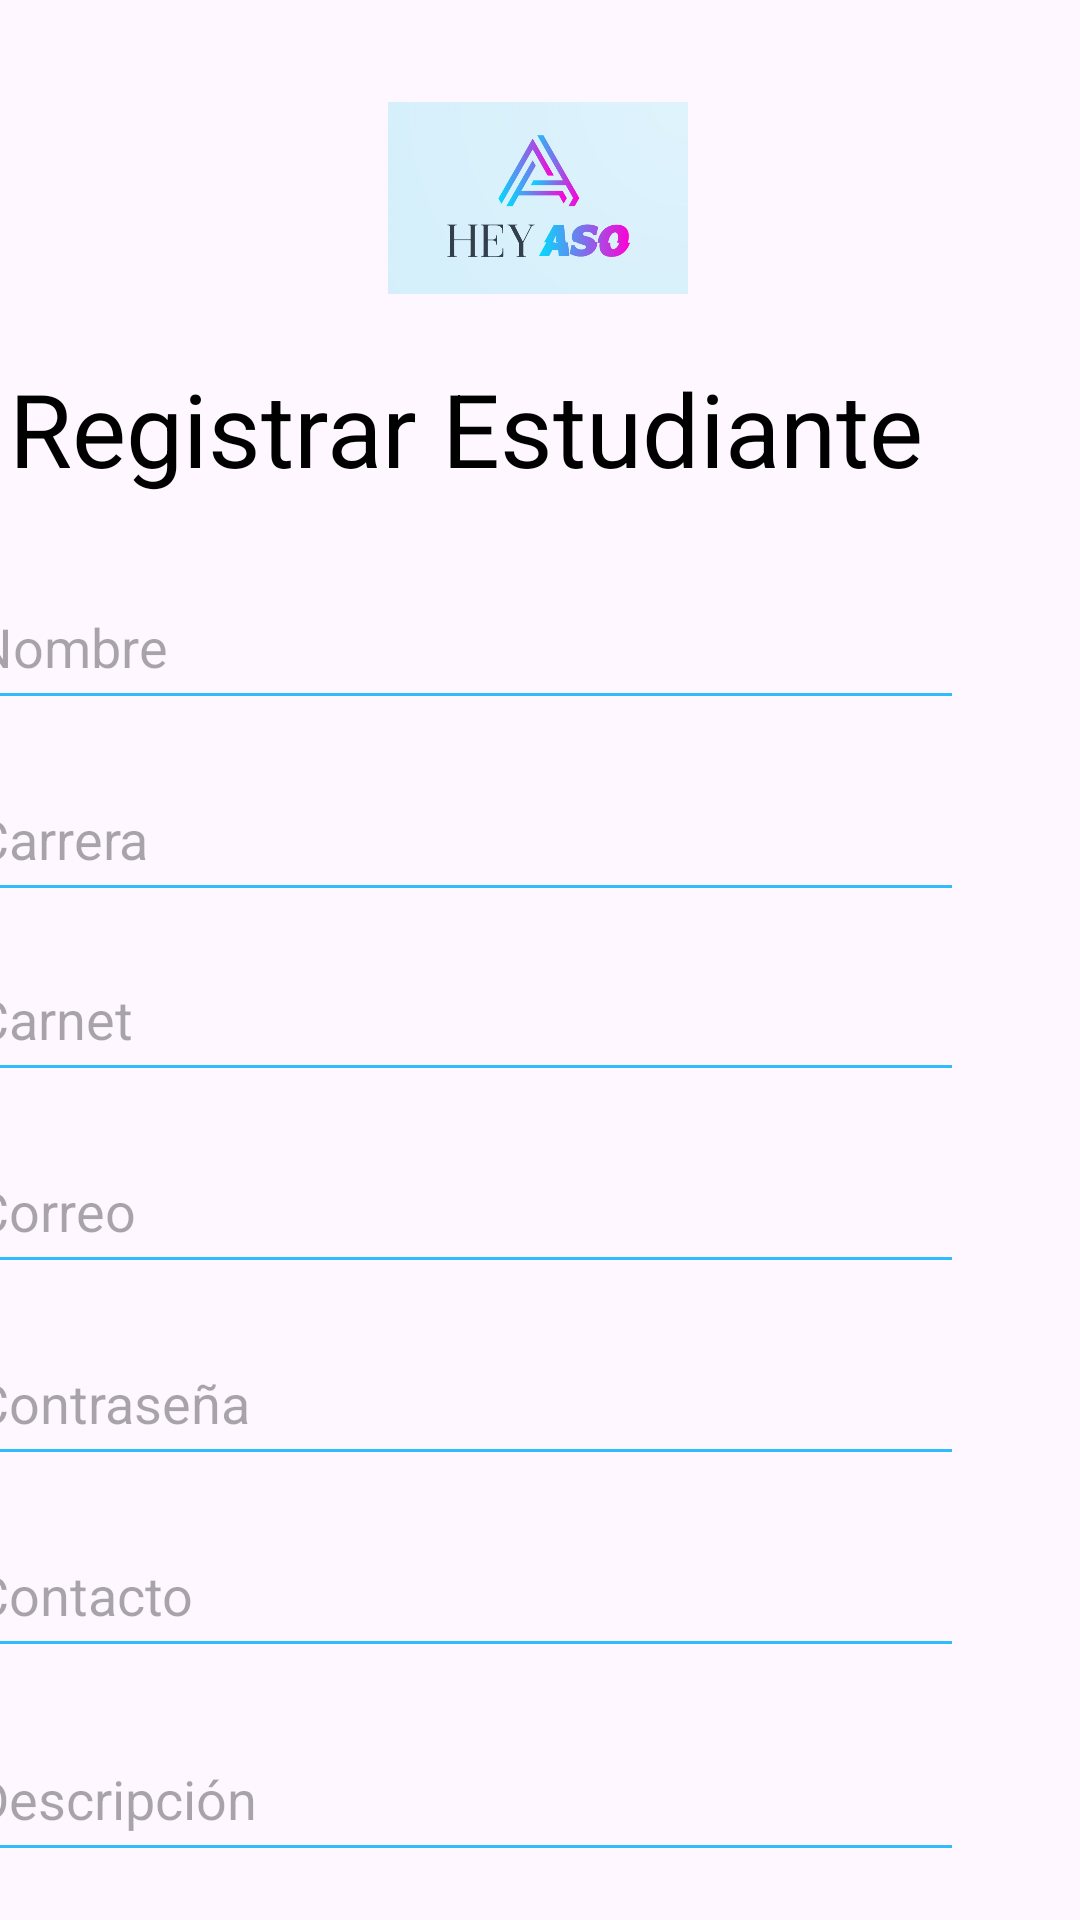

Write the Android layout XML for this screen, with the resource values it uses.
<!-- AndroidManifest.xml: application theme Theme.Proyecto1_AP_HeyAso -->
<!-- res/layout/activity_formulario_base.xml -->
<?xml version="1.0" encoding="utf-8"?>
<androidx.constraintlayout.widget.ConstraintLayout xmlns:android="http://schemas.android.com/apk/res/android"
    xmlns:app="http://schemas.android.com/apk/res-auto"
    xmlns:tools="http://schemas.android.com/tools"
    android:layout_width="match_parent"
    android:layout_height="match_parent"
    android:clickable="true"
    tools:context=".Formulario_Base">


   <com.google.android.material.textfield.TextInputEditText
       android:id="@+id/Contraseña"
       android:layout_width="334dp"
       android:layout_height="52dp"
       android:layout_marginStart="38dp"
       android:layout_marginTop="440dp"
       android:layout_marginEnd="39dp"
       android:backgroundTint="#2FBCF8"
       android:hint="Contraseña"
       android:inputType="text"
       app:layout_constraintEnd_toEndOf="parent"
       app:layout_constraintHorizontal_bias="1.0"
       app:layout_constraintStart_toStartOf="parent"
       app:layout_constraintTop_toTopOf="parent" />

   <ImageView
            android:id="@+id/imagen"
            android:layout_width="100dp"
            android:layout_height="100dp"
            android:layout_gravity="center_horizontal"
            android:layout_marginTop="16dp"
            android:src="@drawable/logo"
            app:layout_constraintEnd_toEndOf="parent"
            app:layout_constraintHorizontal_bias="0.498"
            app:layout_constraintStart_toStartOf="parent"
            app:layout_constraintTop_toTopOf="parent" />

        <com.google.android.material.textfield.TextInputEditText
            android:id="@+id/NombreUsuario"
            android:layout_width="334dp"
            android:layout_height="52dp"
            android:layout_marginStart="38dp"
            android:layout_marginTop="188dp"
            android:layout_marginEnd="39dp"
            android:backgroundTint="#2FBCF8"
            android:hint="Nombre"
            android:inputType="text"
            app:layout_constraintEnd_toEndOf="parent"
            app:layout_constraintHorizontal_bias="1.0"
            app:layout_constraintStart_toStartOf="parent"
            app:layout_constraintTop_toTopOf="parent" />

        <TextView
            android:id="@+id/DescripcionPagina"
            android:layout_width="336dp"
            android:layout_height="51dp"
            android:layout_marginStart="38dp"
            android:layout_marginTop="120dp"
            android:layout_marginEnd="37dp"
            android:text="Registrar Estudiante"
            android:textAlignment="center"
            android:textColor="#000000"
            android:textSize="34sp"
            app:layout_constraintEnd_toEndOf="parent"
            app:layout_constraintHorizontal_bias="1.0"
            app:layout_constraintStart_toStartOf="parent"
            app:layout_constraintTop_toTopOf="parent" />

        <com.google.android.material.textfield.TextInputEditText
            android:id="@+id/Contrasenna"
            android:layout_width="334dp"
            android:layout_height="52dp"
            android:layout_marginStart="38dp"
            android:layout_marginTop="252dp"
            android:layout_marginEnd="39dp"
            android:backgroundTint="#2FBCF8"
            android:hint="Carrera"
            android:inputType="text"
            app:layout_constraintEnd_toEndOf="parent"
            app:layout_constraintHorizontal_bias="1.0"
            app:layout_constraintStart_toStartOf="parent"
            app:layout_constraintTop_toTopOf="parent" />


        <com.google.android.material.textfield.TextInputEditText
            android:id="@+id/Puesto"
            android:layout_width="334dp"
            android:layout_height="52dp"
            android:layout_marginStart="38dp"
            android:layout_marginTop="312dp"
            android:layout_marginEnd="39dp"
            android:backgroundTint="#2FBCF8"
            android:hint="Carnet"
            android:inputType="textPassword"
            app:layout_constraintEnd_toEndOf="parent"
            app:layout_constraintHorizontal_bias="1.0"
            app:layout_constraintStart_toStartOf="parent"
            app:layout_constraintTop_toTopOf="parent" />

        <com.google.android.material.textfield.TextInputEditText
            android:id="@+id/Contrasenna"
            android:layout_width="334dp"
            android:layout_height="52dp"
            android:layout_marginStart="38dp"
            android:layout_marginTop="376dp"
            android:layout_marginEnd="39dp"
            android:backgroundTint="#2FBCF8"
            android:hint="Correo"
            android:inputType="textEmailAddress"
            app:layout_constraintEnd_toEndOf="parent"
            app:layout_constraintHorizontal_bias="1.0"
            app:layout_constraintStart_toStartOf="parent"
            app:layout_constraintTop_toTopOf="parent" />

        <com.google.android.material.textfield.TextInputEditText
            android:id="@+id/Contacto"
            android:layout_width="334dp"
            android:layout_height="52dp"
            android:layout_marginStart="38dp"
            android:layout_marginTop="504dp"
            android:layout_marginEnd="39dp"
            android:backgroundTint="#2FBCF8"
            android:hint="Contacto"
            android:inputType="number"
            app:layout_constraintEnd_toEndOf="parent"
            app:layout_constraintHorizontal_bias="1.0"
            app:layout_constraintStart_toStartOf="parent"
            app:layout_constraintTop_toTopOf="parent" />

        <com.google.android.material.textfield.TextInputEditText
            android:id="@+id/Descripción"
            android:layout_width="334dp"
            android:layout_height="52dp"
            android:layout_marginStart="38dp"
            android:layout_marginTop="572dp"
            android:layout_marginEnd="39dp"
            android:backgroundTint="#2FBCF8"
            android:hint="Descripción"
            android:inputType="text"
            app:layout_constraintEnd_toEndOf="parent"
            app:layout_constraintHorizontal_bias="1.0"
            app:layout_constraintStart_toStartOf="parent"
            app:layout_constraintTop_toTopOf="parent" />


        <androidx.appcompat.widget.AppCompatButton
            android:id="@+id/btn_volver"
            android:layout_width="158dp"
            android:layout_height="48dp"
            android:layout_marginTop="652dp"
            android:layout_marginEnd="50dp"
            android:layout_marginBottom="31dp"
            android:background="@drawable/round_button_background"
            android:fontFamily="sans-serif-medium"
            android:text="volver"
            android:textAlignment="center"
            android:textColor="#FFFFFF"
            android:textSize="12sp"
            app:layout_constraintBottom_toBottomOf="parent"
            app:layout_constraintEnd_toEndOf="parent"
            app:layout_constraintStart_toEndOf="@+id/btn_continuar"
            app:layout_constraintTop_toTopOf="parent" />

        <androidx.appcompat.widget.AppCompatButton
            android:id="@+id/btn_continuar"
            android:layout_width="158dp"
            android:layout_height="48dp"
            android:layout_marginStart="45dp"
            android:layout_marginTop="652dp"
            android:layout_marginEnd="5dp"
            android:layout_marginBottom="31dp"
            android:background="@drawable/round_button_background"
            android:fontFamily="sans-serif-medium"
            android:text="Crear cuenta"
            android:textAlignment="center"
            android:textColor="#FFFFFF"
            android:textSize="12sp"
            app:layout_constraintBottom_toBottomOf="parent"
            app:layout_constraintEnd_toStartOf="@+id/btn_volver"
            app:layout_constraintStart_toStartOf="parent"
            app:layout_constraintTop_toTopOf="parent" />

    </androidx.constraintlayout.widget.ConstraintLayout>
<!-- resources referenced by this layout -->
<resources>
  <!-- drawable logo: png bitmap (drawable, 105262 bytes) -->
  <!-- drawable round_button_background (drawable) -->
  <shape xmlns:android="http://schemas.android.com/apk/res/android">
      <solid android:color="#DD68E5" /> 
      <corners android:radius="50dp" /> 
  </shape>
  <style name="Theme.Proyecto1_AP_HeyAso" parent="Base.Theme.Proyecto1_AP_HeyAso" />
  <style name="Base.Theme.Proyecto1_AP_HeyAso" parent="Theme.Material3.DayNight.NoActionBar">
          
          
      </style>
</resources>
